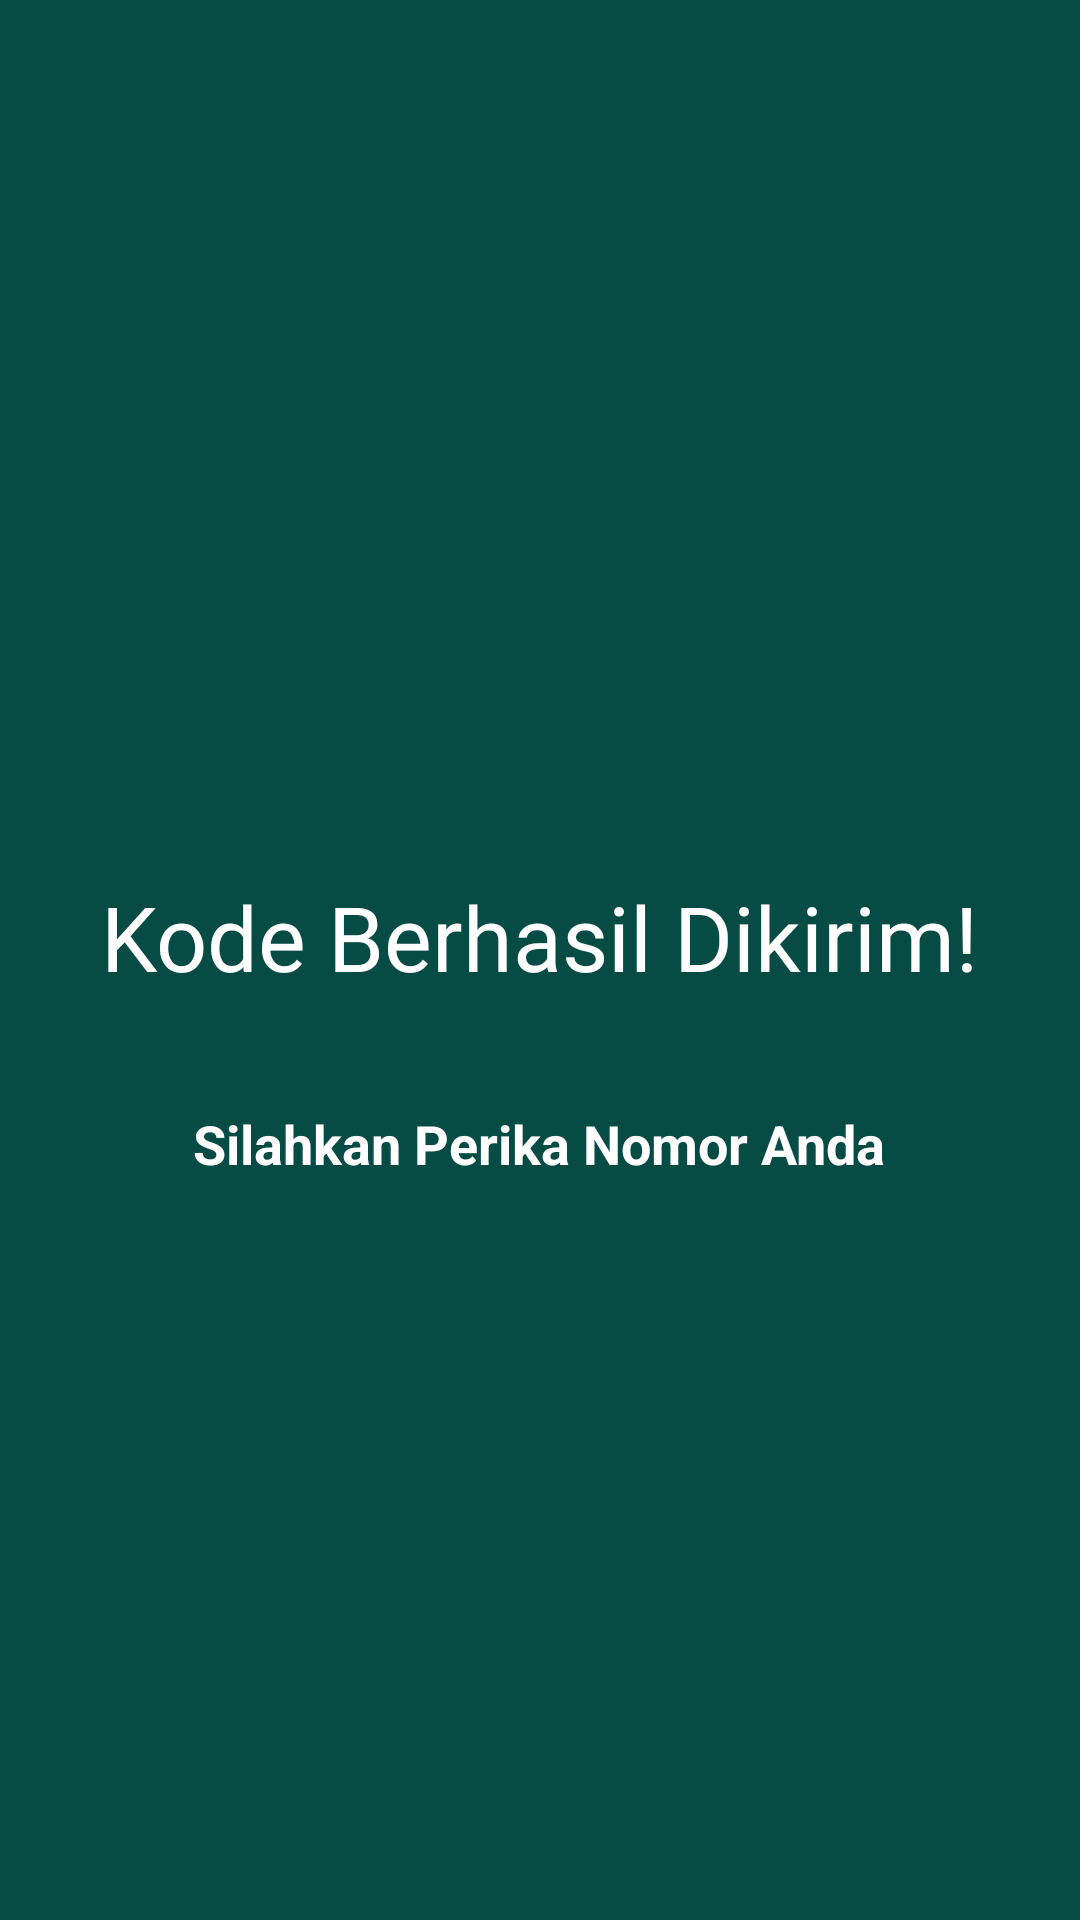

Layout XML and referenced resources for this Android screen:
<!-- AndroidManifest.xml: application theme Theme.Saturnusriska -->
<!-- res/layout/activity_third_result.xml -->
<?xml version="1.0" encoding="utf-8"?>
<androidx.constraintlayout.widget.ConstraintLayout xmlns:android="http://schemas.android.com/apk/res/android"
    xmlns:app="http://schemas.android.com/apk/res-auto"
    xmlns:tools="http://schemas.android.com/tools"
    android:id="@+id/main"
    android:layout_width="match_parent"
    android:layout_height="match_parent"
    android:background="#074B45"
    tools:context=".Home.pertemuan_3.ThirdResultActivity">

    <TextView
        android:id="@+id/textView"
        android:layout_width="wrap_content"
        android:layout_height="wrap_content"
        android:layout_marginTop="292dp"
        android:textSize="30sp"
        android:textColor="@color/white"
        android:text="@string/kode_berhasil"
        android:fontFamily="@font/blackne_regular"
        app:layout_constraintEnd_toEndOf="parent"
        app:layout_constraintHorizontal_bias="0.498"
        app:layout_constraintStart_toStartOf="parent"
        app:layout_constraintTop_toTopOf="parent" />

    <TextView
        android:id="@+id/textView3"
        android:layout_width="wrap_content"
        android:layout_height="wrap_content"
        android:text="@string/pesan"
        android:textColor="@color/white"
        android:textStyle="bold"
        android:textSize="18sp"
        app:layout_constraintBottom_toBottomOf="parent"
        app:layout_constraintEnd_toEndOf="parent"
        app:layout_constraintHorizontal_bias="0.498"
        app:layout_constraintStart_toStartOf="parent"
        app:layout_constraintTop_toBottomOf="@+id/textView"
        app:layout_constraintVertical_bias="0.13" />
</androidx.constraintlayout.widget.ConstraintLayout>
<!-- resources referenced by this layout -->
<resources>
  <color name="white">#FFFFFFFF</color>
  <string name="kode_berhasil">Kode Berhasil Dikirim!</string>
  <string name="pesan">Silahkan Perika Nomor Anda</string>
  <style name="Theme.Saturnusriska" parent="Base.Theme.Saturnusriska" />
  <style name="Base.Theme.Saturnusriska" parent="Theme.Material3.DayNight.NoActionBar">
          
          
      </style>
</resources>
